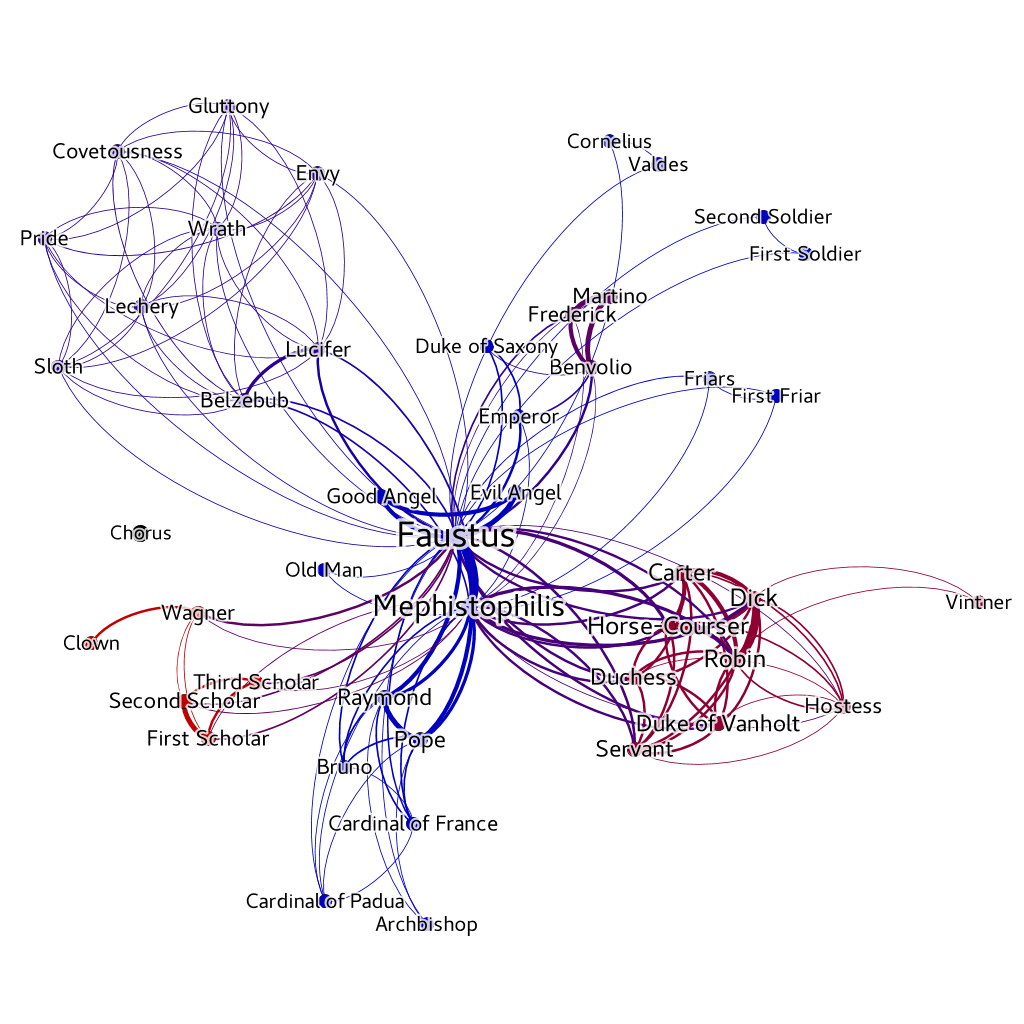

The table this chart was drawn from, first rows:
Source, Type, Target, Weight
Archbishop, Undirected, Faustus, 1
Archbishop, Undirected, Pope, 1
Archbishop, Undirected, Raymond, 1
Belzebub, Undirected, Covetousness, 1
Belzebub, Undirected, Envy, 1
Belzebub, Undirected, Faustus, 2
Belzebub, Undirected, Gluttony, 1
Belzebub, Undirected, Lechery, 1
Belzebub, Undirected, Lucifer, 4
Belzebub, Undirected, Mephistophilis, 2
Belzebub, Undirected, Pride, 1
Belzebub, Undirected, Sloth, 1
Belzebub, Undirected, Wrath, 1
Benvolio, Undirected, Duke of Saxony, 1
Benvolio, Undirected, Emperor, 2
Benvolio, Undirected, Faustus, 3
Benvolio, Undirected, Frederick, 5
Benvolio, Undirected, Martino, 6
Benvolio, Undirected, Mephistophilis, 1
Bruno, Undirected, Cardinal of France, 1
Bruno, Undirected, Faustus, 2
Bruno, Undirected, Mephistophilis, 2
Bruno, Undirected, Pope, 2
Bruno, Undirected, Raymond, 2
Cardinal of France, Undirected, Cardinal of Padua, 1
Cardinal of France, Undirected, Faustus, 2
Cardinal of France, Undirected, Mephistophilis, 2
Cardinal of France, Undirected, Pope, 2
Cardinal of France, Undirected, Raymond, 2
Cardinal of Padua, Undirected, Faustus, 1
Cardinal of Padua, Undirected, Mephistophilis, 1
Cardinal of Padua, Undirected, Pope, 1
Cardinal of Padua, Undirected, Raymond, 1
Carter, Undirected, Dick, 5
Carter, Undirected, Duchess, 3
Carter, Undirected, Duke of Vanholt, 3
Carter, Undirected, Faustus, 3
Carter, Undirected, Horse-Courser, 5
Carter, Undirected, Hostess, 2
Carter, Undirected, Mephistophilis, 3
Carter, Undirected, Robin, 5
Carter, Undirected, Servant, 3
Clown, Undirected, Wagner, 3
Cornelius, Undirected, Faustus, 1
Cornelius, Undirected, Valdes, 1
Covetousness, Undirected, Envy, 1
Covetousness, Undirected, Faustus, 1
Covetousness, Undirected, Gluttony, 1
Covetousness, Undirected, Lechery, 1
Covetousness, Undirected, Lucifer, 1
Covetousness, Undirected, Pride, 1
Covetousness, Undirected, Sloth, 1
Covetousness, Undirected, Wrath, 1
Dick, Undirected, Duchess, 3
Dick, Undirected, Duke of Vanholt, 3
Dick, Undirected, Faustus, 3
Dick, Undirected, Horse-Courser, 5
Dick, Undirected, Hostess, 2
Dick, Undirected, Mephistophilis, 4
Dick, Undirected, Robin, 9
... 100 more rows
